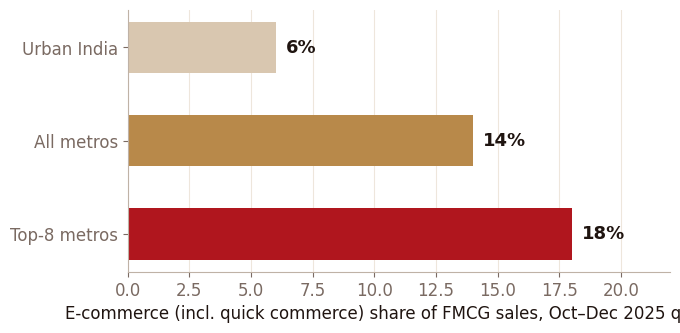

Write the Python code that produced this figure. (Note: this script raises an exception after producing the figure.)
import matplotlib; matplotlib.use('Agg')
import matplotlib.pyplot as plt
from matplotlib.patches import FancyBboxPatch, Circle, FancyArrowPatch
RED='#B0161E'; BROWN='#4E342E'; ESP='#1F1410'; CREAM='#F4EBDD'; GOLD='#B8894A'; GREY='#7A6A62'; LIGHT='#D9C7B0'
plt.rcParams.update({'font.family':'Carlito','font.size':12,'axes.edgecolor':'#BFB2A6','axes.labelcolor':ESP,'xtick.color':GREY,'ytick.color':GREY})
def save(f,n): f.savefig(f'fig/{n}.png',dpi=220,bbox_inches='tight',facecolor='white'); plt.close(f)

# 1 e-commerce share
f,ax=plt.subplots(figsize=(7,3.4))
labs=['Urban India','All metros','Top-8 metros']; v=[6,14,18]
b=ax.barh(labs,v,color=[LIGHT,GOLD,RED],height=.55)
for r,x in zip(b,v): ax.text(x+.4,r.get_y()+r.get_height()/2,f'{x}%',va='center',color=ESP,fontsize=13,fontweight='bold')
ax.set_xlim(0,22); ax.invert_yaxis(); ax.spines[['top','right']].set_visible(False); ax.set_xlabel('E-commerce (incl. quick commerce) share of FMCG sales, Oct–Dec 2025 quarter')
ax.xaxis.grid(True,color='#EEE6DC'); ax.set_axisbelow(True)
save(f,'fig_ecom_share')

# 2 consumption
f,ax=plt.subplots(figsize=(5.5,3.4))
b=ax.bar(['2012','2023'],[84000,91000],color=[LIGHT,BROWN],width=.5)
for r,x in zip(b,[84000,91000]): ax.text(r.get_x()+r.get_width()/2,x+1500,f'{x:,} t',ha='center',color=ESP,fontsize=13,fontweight='bold')
ax.set_ylim(0,105000); ax.set_ylabel('Domestic coffee consumption (tonnes)'); ax.spines[['top','right']].set_visible(False)
ax.yaxis.set_major_formatter(matplotlib.ticker.FuncFormatter(lambda x,p:f'{int(x/1000)}k'))
save(f,'fig_consumption')

# 3 nestle growth
f,ax=plt.subplots(figsize=(7,3.4))
q=['Q4 FY25\n(Jan–Mar 25)','Q4 FY26\n(Jan–Mar 26)','Q1 FY27\n(Apr–Jun 26)','Q2 FY27\n(Jul–Sep 26)']; v=[3.7,23.4,25.4,20.5]
b=ax.bar(q,v,color=[LIGHT,GOLD,RED,RED],width=.55)
for r,x in zip(b,v): ax.text(r.get_x()+r.get_width()/2,x+.6,f'{x}%',ha='center',color=ESP,fontsize=13,fontweight='bold')
ax.set_ylim(0,30); ax.set_ylabel('Total sales growth, y-o-y (%)'); ax.spines[['top','right']].set_visible(False)
save(f,'fig_nestle_growth')

# 4 perceptual map
f,ax=plt.subplots(figsize=(7.6,6))
ax.axhline(5,color='#CBBFB2',lw=1); ax.axvline(5,color='#CBBFB2',lw=1)
pts=[('NESCAFÉ Classic',6.3,7.4,RED,520),('NESCAFÉ Sunrise',3.6,5.2,'#D9686E',260),('NESCAFÉ Gold',8.5,8.7,'#7E0F15',260),
('BRU Instant',3.2,4.4,BROWN,380),('BRU Gold',6.9,6.9,'#7B5A4E',260),('Tata Coffee Grand',4.1,5.0,GOLD,300),
('Tata Coffee Grand Premium',6.2,6.3,'#D4A86A',240),('Continental Xtra',2.6,3.9,GREY,240),('Continental Speciale',5.2,5.9,'#A89A92',220),
('D2C specialty instant\n(e.g., Sleepy Owl, Rage)',8.9,7.6,ESP,260)]
lab={'NESCAFÉ Classic':(4.3,8.6),'NESCAFÉ Sunrise':(1.6,6.4),'NESCAFÉ Gold':(5.7,9.35),'BRU Instant':(1.3,4.65),'BRU Gold':(8.0,5.95),
'Tata Coffee Grand':(4.5,4.0),'Tata Coffee Grand Premium':(6.6,5.4),'Continental Xtra':(1.4,3.0),'Continental Speciale':(3.9,6.6),'D2C specialty instant\n(e.g., Sleepy Owl, Rage)':(7.75,6.95)}
for n,x,y,c,s in pts:
  ax.scatter(x,y,s=s,color=c,edgecolor='white',lw=1.5,zorder=3)
  lx,ly=lab[n]
  ax.annotate(n,xy=(x,y),xytext=(lx,ly),fontsize=12.5 if n=='NESCAFÉ Classic' else 10.5,fontweight='bold' if n=='NESCAFÉ Classic' else 'normal',color=ESP,
    arrowprops=dict(arrowstyle='-',color='#B9AC9F',lw=.8,shrinkB=7),va='center')
ax.set_xlim(1,10); ax.set_ylim(2,10); ax.set_xticks([]); ax.set_yticks([])
ax.set_xlabel('Price positioning  →  (value  ……  premium)'); ax.set_ylabel('Perceived coffee quality / "coffee-forward" taste  →')
for t,x,y in [('Premium coffee-forward',9.8,9.75),('Value blends',1.15,2.2)]: ax.text(x,y,t,ha='right' if x>5 else 'left',va='top' if y>5 else 'bottom',fontsize=10,color=GREY,style='italic')
ax.spines[['top','right']].set_visible(False)
save(f,'fig_perceptual_map')

# helper box
def box(ax,x,y,w,h,txt,fc,tc='white',fs=11,bold=False):
  ax.add_patch(FancyBboxPatch((x,y),w,h,boxstyle='round,pad=0.02,rounding_size=0.08',fc=fc,ec='none'))
  ax.text(x+w/2,y+h/2,txt,ha='center',va='center',color=tc,fontsize=fs,fontweight='bold' if bold else 'normal',wrap=True)

# 5 STP flow
f,ax=plt.subplots(figsize=(10,3.6)); ax.set_xlim(0,10); ax.set_ylim(0,3.6); ax.axis('off')
cols=[(RED,'SEGMENTATION','Demographic · Geographic\nPsychographic · Behavioural\n→ 5 candidate segments'),(BROWN,'TARGETING','Primary: urban & semi-urban\nyoung adults (18–30)\nSecondary: working households\n& first-time coffee triers'),(ESP,'POSITIONING','"The everyday 100% pure\ncoffee that starts every\nambition" – aroma, energy,\nself-made youth')]
for i,(c,t,s) in enumerate(cols):
  x=.2+i*3.3; box(ax,x,2.55,2.9,.8,t,c,fs=14,bold=True); box(ax,x,.2,2.9,2.2,s,CREAM,ESP,fs=11.5)
  if i<2: ax.annotate('',xy=(x+3.25,2.95),xytext=(x+2.95,2.95),arrowprops=dict(arrowstyle='-|>',color=GOLD,lw=2.5))
save(f,'fig_stp')

# 6 product levels
f,ax=plt.subplots(figsize=(7,6)); ax.set_xlim(-3.3,3.3); ax.set_ylim(-3.1,3.1); ax.axis('off'); ax.set_aspect('equal')
for r,c in [(3,CREAM),(2.1,LIGHT),(0.95,RED)]: ax.add_patch(Circle((0,0),r,fc=c,ec='white',lw=3))
ax.text(0,0.12,'CORE',ha='center',color='white',fontweight='bold',fontsize=13); ax.text(0,-.3,'Quick energy &\ncoffee pleasure',ha='center',va='top',color='white',fontsize=9.5)
ax.text(0,1.72,'ACTUAL',ha='center',color=ESP,fontweight='bold',fontsize=12); ax.text(0,1.52,'100% pure soluble coffee · aroma · red-cap jar,\npouch & sachet · NESCAFÉ brand name',ha='center',va='top',color=ESP,fontsize=8.8)
ax.text(0,-1.38,'',ha='center')
ax.text(0,2.62,'AUGMENTED',ha='center',color=BROWN,fontweight='bold',fontsize=12); ax.text(0,-2.25,'Recipes & cold-coffee how-tos · wide availability\n(kirana → quick commerce) · Nestlé quality assurance\n· NESCAFÉ cafés/vending (Nestlé Professional)',ha='center',va='center',color=BROWN,fontsize=8.8)
save(f,'fig_product_levels')

# 7 channels
f,ax=plt.subplots(figsize=(10,4.6)); ax.set_xlim(0,10); ax.set_ylim(0,4.6); ax.axis('off')
box(ax,.2,1.8,1.9,1,'Nestlé India\nfactories',ESP,fs=12,bold=True)
box(ax,2.7,3.2,2.2,.9,'Distributors /\nre-distributors',BROWN,fs=11)
box(ax,2.7,1.85,2.2,.9,'Modern-trade &\nkey-account supply',BROWN,fs=11)
box(ax,2.7,.5,2.2,.9,'E-com & quick-com\n(dark stores, B2B)',BROWN,fs=11)
outs=[(3.55,'General trade: kiranas, wholesalers,\nrural stockists (~90% of FMCG volume)'),(2.2,'Modern trade: supermarkets &\nhypermarkets (e.g., chains, cash & carry)'),(.85,'Marketplaces & quick commerce:\nAmazon, Flipkart, BigBasket, Blinkit,\nZepto, Swiggy Instamart')]
for y,t in outs: box(ax,5.5,y-.35,3,1,t,CREAM,ESP,fs=10.2)
box(ax,8.7,1.6,1.15,1.4,'Consumer\n(home,\nhostel,\noffice)',RED,fs=11,bold=True)
for y in [3.65,2.3,.95]:
  ax.annotate('',xy=(2.7,y),xytext=(2.1,2.3),arrowprops=dict(arrowstyle='-|>',color=GOLD,lw=2))
  ax.annotate('',xy=(5.5,y+.0),xytext=(4.9,y),arrowprops=dict(arrowstyle='-|>',color=GOLD,lw=2))
  ax.annotate('',xy=(8.7,2.3),xytext=(8.5,y),arrowprops=dict(arrowstyle='-|>',color=GOLD,lw=1.5))
save(f,'fig_channels')

# 8 qual workflow
f,ax=plt.subplots(figsize=(10,2.4)); ax.set_xlim(0,10); ax.set_ylim(0,2.4); ax.axis('off')
st=['1. Design\nguide & consent','2. Purposive\nsample (n≥5)','3. Interview\n& record','4. Transcribe\nverbatim','5. In-vivo\ncoding','6. Categories\n→ themes','7. Insights &\nimplications']
for i,s in enumerate(st):
  x=.05+i*1.42; box(ax,x,.5,1.25,1.4,s,[RED,BROWN,ESP][i%3],fs=10.5,bold=False)
  if i<6: ax.annotate('',xy=(x+1.42,1.2),xytext=(x+1.27,1.2),arrowprops=dict(arrowstyle='-|>',color=GOLD,lw=2))
save(f,'fig_qual_workflow')

# 9 marketing plan gantt
f,ax=plt.subplots(figsize=(8.5,3.8))
acts=[('Shoppable “First-Cup Kit” on quick commerce',0,13,RED),('Campus “Make Your Mug” activation (10 cities)',3,9,BROWN),('Creator series: 30-second desk & hostel recipes',1,12,GOLD),('Kirana sachet-strip & POS refresh (Tier-2)',2,10,GREY),('UGC “Mug Stories” contest + retargeting',6,7,'#7E0F15'),('Measure, learn & scale',10,3,ESP)]
for i,(n,s,d,c) in enumerate(acts):
  ax.barh(i,d,left=s,color=c,height=.6); ax.text(-.2,i,n,ha='right',va='center',fontsize=12.5,color=ESP)
ax.set_yticks([]); ax.invert_yaxis(); ax.set_xlim(0,13); ax.set_xticks([0,4.33,8.67,13]); ax.set_xticklabels(['Week 1','Month 2','Month 3','Week 13'])
for x in [4.33,8.67]: ax.axvline(x,color='#DDD',lw=1,ls='--')
ax.spines[['top','right','left']].set_visible(False)
save(f,'fig_plan_gantt')
print('done')
